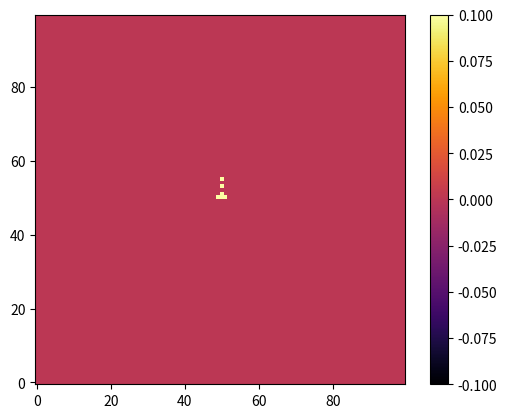

Write the Python code that produced this figure.
#..... FECORO 2022 .....
"""
Simulación simple de fluidos de Jos Stam

Básicamente  es una simulación de fluidos en 2D basada en la técnica de Jos Stam,
se basa en la resolución de ecuaciones de Navier-Stokes para la simulación de fluidos.

De manera simplificada, tenemos una cuadrícula de N x N celdas, donde cada celda
representa una porción de fluido. Cada celda tiene una densidad y velocidad asociada.

La simulación se realiza en pasos de tiempo, donde en cada paso se actualiza la densidad
y velocidad de cada celda en función de la densidad y velocidad de las celdas vecinas.

La simulación se realiza en 3 pasos principales:
1. Difusión: se difunde la densidad y velocidad a través de la cuadrícula.
2. Proyección: se corrige la velocidad para que cumpla con la ecuación de continuidad.
3. Advección: se actualiza la densidad y velocidad en función de la velocidad actual.

La simulación se realiza en un bucle de tiempo, donde en cada paso se realizan los 3 pasos
anteriores. Además, se pueden agregar fuentes de densidad y velocidad en cualquier momento.

Esta es  solo una implementación simple y corta, hecha para matplotlib animation.

Código por Felipe Correa Rodríguez.

"""

#.............................................| 1. Importación de librerías
#.... stack de librerías
import numpy as np
import matplotlib.pyplot as plt
import matplotlib.animation as animation

#.... parámetros del dominio
N = 100  #.... resoluciones de la cuadrícula
diff = 0.0  #.... difusividad
visc = 0.0001  #.... viscosidad
dt = 0.1  #.... intervalo de tiempo

#.... funciones para indexar
def IX(x, y):
    return x + y * N

#.... clase para el simulador de fluidos
class Fluid:
    def __init__(self, N, diffusion, viscosity, dt):
        self.N = N
        self.size = N
        self.diff = diffusion
        self.visc = viscosity
        self.dt = dt

        self.s = np.zeros((N, N))
        self.density = np.zeros((N, N))

        self.Vx = np.zeros((N, N))
        self.Vy = np.zeros((N, N))

        self.Vx0 = np.zeros((N, N))
        self.Vy0 = np.zeros((N, N))

    def add_density(self, x, y, amount):
        self.density[y, x] += amount

    def add_velocity(self, x, y, amount_x, amount_y):
        self.Vx[y, x] += amount_x
        self.Vy[y, x] += amount_y

    def step(self):
        N = self.N
        visc = self.visc
        diff = self.diff
        dt = self.dt
        Vx = self.Vx
        Vy = self.Vy
        Vx0 = self.Vx0
        Vy0 = self.Vy0
        s = self.s
        density = self.density

        self.diffuse(1, Vx0, Vx, visc, dt)
        self.diffuse(2, Vy0, Vy, visc, dt)

        self.project(Vx0, Vy0, Vx, Vy)

        self.advect(1, Vx, Vx0, Vx0, Vy0, dt)
        self.advect(2, Vy, Vy0, Vx0, Vy0, dt)

        self.project(Vx, Vy, Vx0, Vy0)

        self.diffuse(0, s, density, diff, dt)
        self.advect(0, density, s, Vx, Vy, dt)

    def diffuse(self, b, x, x0, diff, dt):
        a = dt * diff * (self.N - 2) * (self.N - 2)
        self.lin_solve(b, x, x0, a, 1 + 4 * a)

    def lin_solve(self, b, x, x0, a, c):
        for _ in range(20):
            x[1:-1,1:-1] = (x0[1:-1,1:-1] + a * (x[1:-1,0:-2] + x[1:-1,2:] +
                                                 x[0:-2,1:-1] + x[2:,1:-1])) / c
            self.set_bnd(b, x)

    def project(self, velocX, velocY, p, div):
        div[1:-1,1:-1] = -0.5 * (velocX[1:-1,2:] - velocX[1:-1,0:-2] +
                                   velocY[2:,1:-1] - velocY[0:-2,1:-1]) / self.N
        p.fill(0)
        self.lin_solve(0, p, div, 1, 4)
        velocX[1:-1,1:-1] -= 0.5 * (p[1:-1,2:] - p[1:-1,0:-2]) * self.N
        velocY[1:-1,1:-1] -= 0.5 * (p[2:,1:-1] - p[0:-2,1:-1]) * self.N
        self.set_bnd(1, velocX)
        self.set_bnd(2, velocY)

    def advect(self, b, d, d0, velocX, velocY, dt):
        Nfloat = float(self.N)
        dt0 = dt * self.N
        X, Y = np.meshgrid(np.arange(self.N), np.arange(self.N))
        x = X - dt0 * velocX
        y = Y - dt0 * velocY

        x = np.clip(x, 0.5, Nfloat + 0.5)
        y = np.clip(y, 0.5, Nfloat + 0.5)

        i0 = np.floor(x).astype(int)
        i1 = i0 + 1
        j0 = np.floor(y).astype(int)
        j1 = j0 + 1

        s1 = x - i0
        s0 = 1 - s1
        t1 = y - j0
        t0 = 1 - t1

        i0 = np.clip(i0, 0, self.N -1)
        i1 = np.clip(i1, 0, self.N -1)
        j0 = np.clip(j0, 0, self.N -1)
        j1 = np.clip(j1, 0, self.N -1)

        d[1:-1,1:-1] = (s0[1:-1,1:-1] * (t0[1:-1,1:-1] * d0[j0[1:-1,1:-1], i0[1:-1,1:-1]] +
                                            t1[1:-1,1:-1] * d0[j1[1:-1,1:-1], i0[1:-1,1:-1]]) +
                           s1[1:-1,1:-1] * (t0[1:-1,1:-1] * d0[j0[1:-1,1:-1], i1[1:-1,1:-1]] +
                                            t1[1:-1,1:-1] * d0[j1[1:-1,1:-1], i1[1:-1,1:-1]]))
        self.set_bnd(b, d)

    def set_bnd(self, b, x):
        x[0,1:-1] = -x[1,1:-1] if b == 2 else x[1,1:-1]
        x[-1,1:-1] = -x[-2,1:-1] if b == 2 else x[-2,1:-1]
        x[1:-1,0] = -x[1:-1,1] if b == 1 else x[1:-1,1]
        x[1:-1,-1] = -x[1:-1,-2] if b == 1 else x[1:-1,-2]

        x[0,0] = 0.5 * (x[1,0] + x[0,1])
        x[0,-1] = 0.5 * (x[1,-1] + x[0,-2])
        x[-1,0] = 0.5 * (x[-2,0] + x[-1,1])
        x[-1,-1] = 0.5 * (x[-2,-1] + x[-1,-2])

#.... configuración de la simulación
fluid = Fluid(N, diff, visc, dt)

fig, ax = plt.subplots()
im = ax.imshow(fluid.density, cmap='inferno', origin='lower')
plt.colorbar(im)

#.............................................| 2. Animación de la simulación
def actualiza(frame):
    #.... agregar algunas fuentes de densidad y velocidad
    if frame == 0:
        fluid.add_density(N//2, N//2, 100)
        fluid.add_velocity(N//2, N//2, 0, 5)
    fluid.step()
    im.set_data(fluid.density)
    return [im]

ani = animation.FuncAnimation(fig, actualiza, frames=200, interval=50, blit=True)
plt.show()
